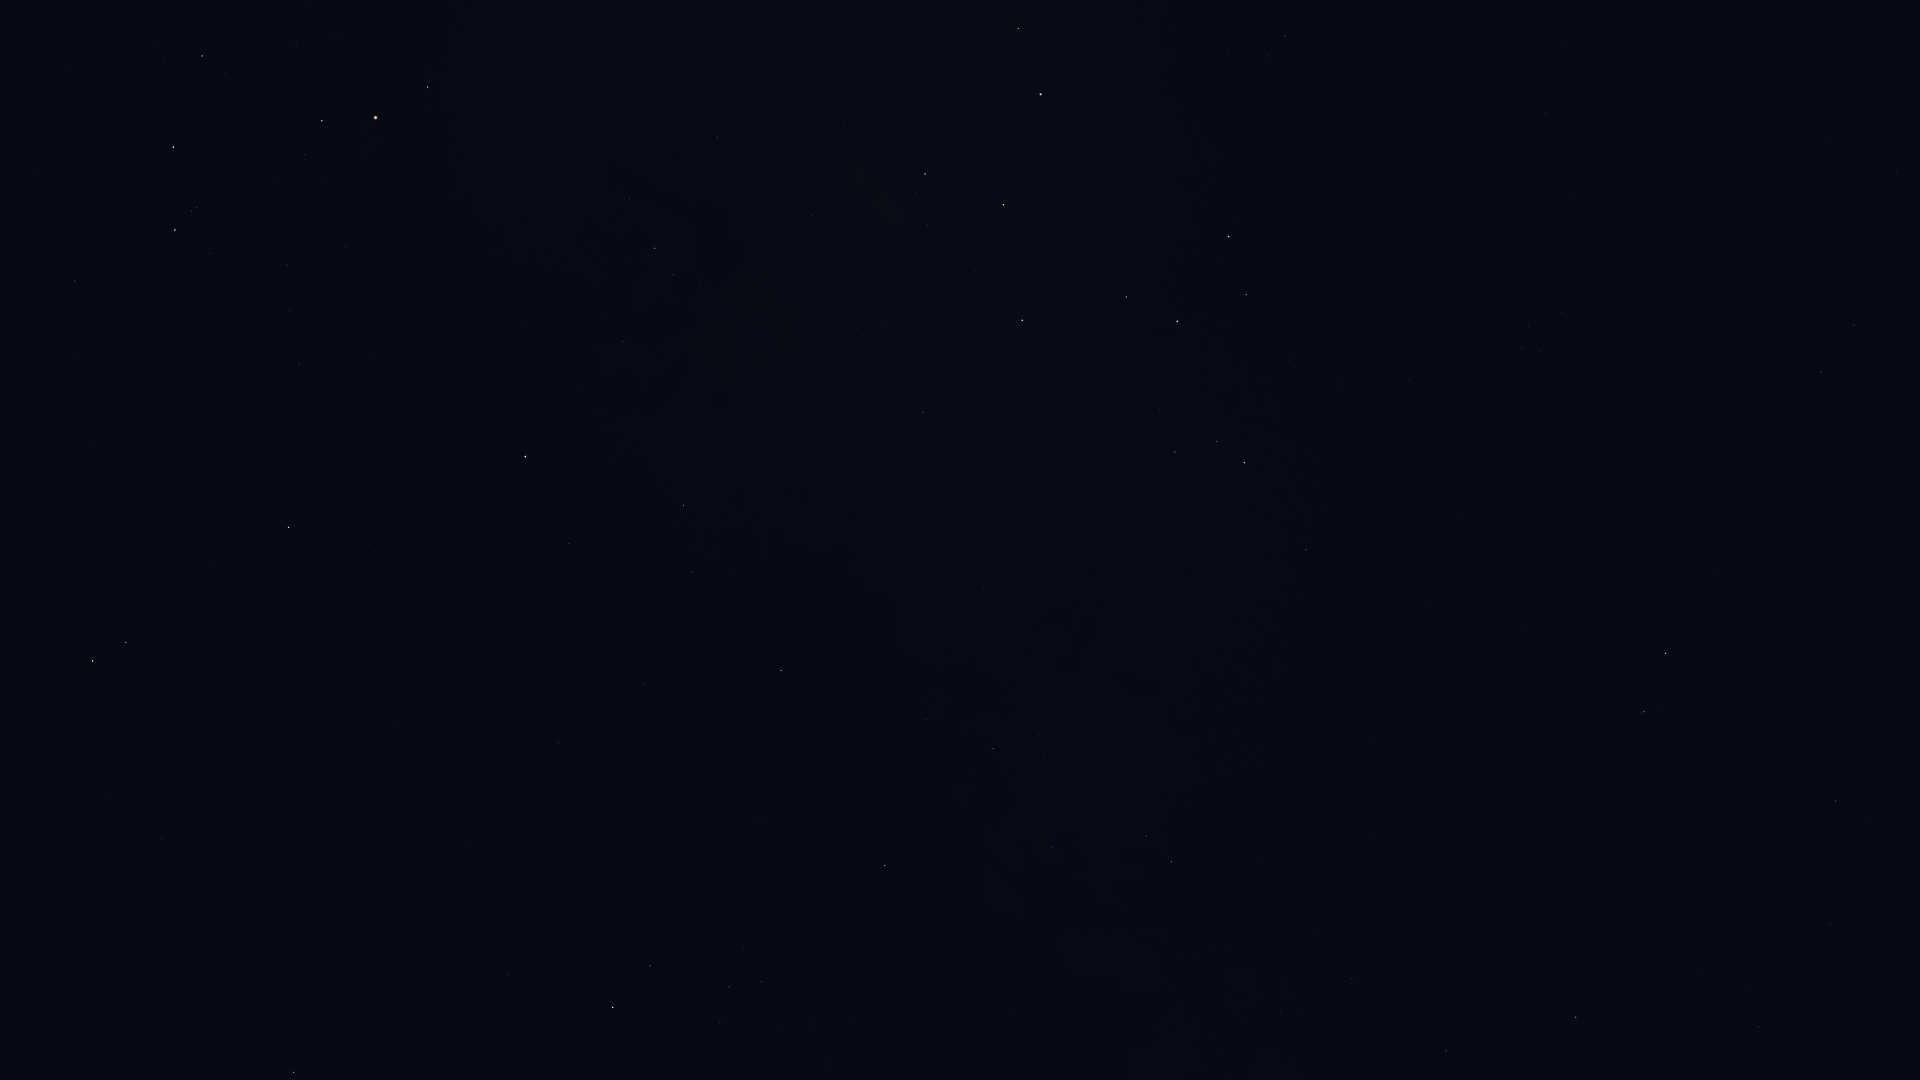

Data behind this chart, as committed beside it:
Star_ID, Name, X, Y
77853, HIP 77853, 75, 281
78265, Fang, 202, 56
78401, Dschubba, 173, 147
78820, Acrab, 175, 230
79374, Jabbah, 210, 253
79431, Sharjah, 209, 269
79593, Yed Prior, 92, 661
79882, Yed Posterior, 126, 642
80112, Alniyat, 322, 121
80687, Timir, 257, 440
80763, Antares, 375, 118
80883, Marfik, 161, 838
81022, Rosalíadecastro, 174, 844
81266, Paikauhale, 427, 87
83000, HIP 83000, 293, 1072
84012, Sabik, 525, 457
84405, Guniibuu, 629, 198
84880, HIP 84880, 569, 543
85755, HIP 85755, 700, 288
86263, HIP 86263, 683, 505
86565, HIP 86565, 692, 572
86742, Cebalrai, 613, 1007
87072, HIP 87072, 812, 215
88048, HIP 88048, 781, 671
88414, Pincoya, 901, 217
88635, Alnasl, 925, 174
88670, HIP 88670, 817, 715
89341, Polis, 922, 413
89931, Kaus Media, 1003, 205
90004, Alasia, 928, 644
90185, Kaus Australis, 1040, 94
90441, HIP 90441, 908, 949
90496, Kaus Borealis, 1022, 320
90595, HIP 90595, 983, 588
91117, HIP 91117, 993, 749
91875, HIP 91875, 1156, 10
92175, HIP 92175, 1052, 847
92202, HIP 92202, 1058, 824
92761, Ainalrami, 1160, 409
92814, HIP 92814, 1139, 586
92855, Nunki, 1177, 321
92989, HIP 92989, 1218, 44
93085, HIP 93085, 1175, 452
93174, HIP 93174, 1228, 51
93506, Ascella, 1228, 237
93683, HIP 93683, 1217, 441
93825, HIP 93825, 1267, 56
94114, Meridiana, 1285, 36
94141, Albaldah, 1244, 463
94645, Gumala, 1286, 387
94820, HIP 94820, 1285, 519
95124, Belel, 1316, 404
95168, HIP 95168, 1306, 550
95262, Sika, 1345, 169
96406, HIP 96406, 1405, 383
98066, Terebellum, 1521, 348
98412, HIP 98412, 1546, 114
99711, Phoenicia, 1593, 1018
100064, Algedi, 1644, 711
100310, Alshat, 1661, 706
... 6 more rows
